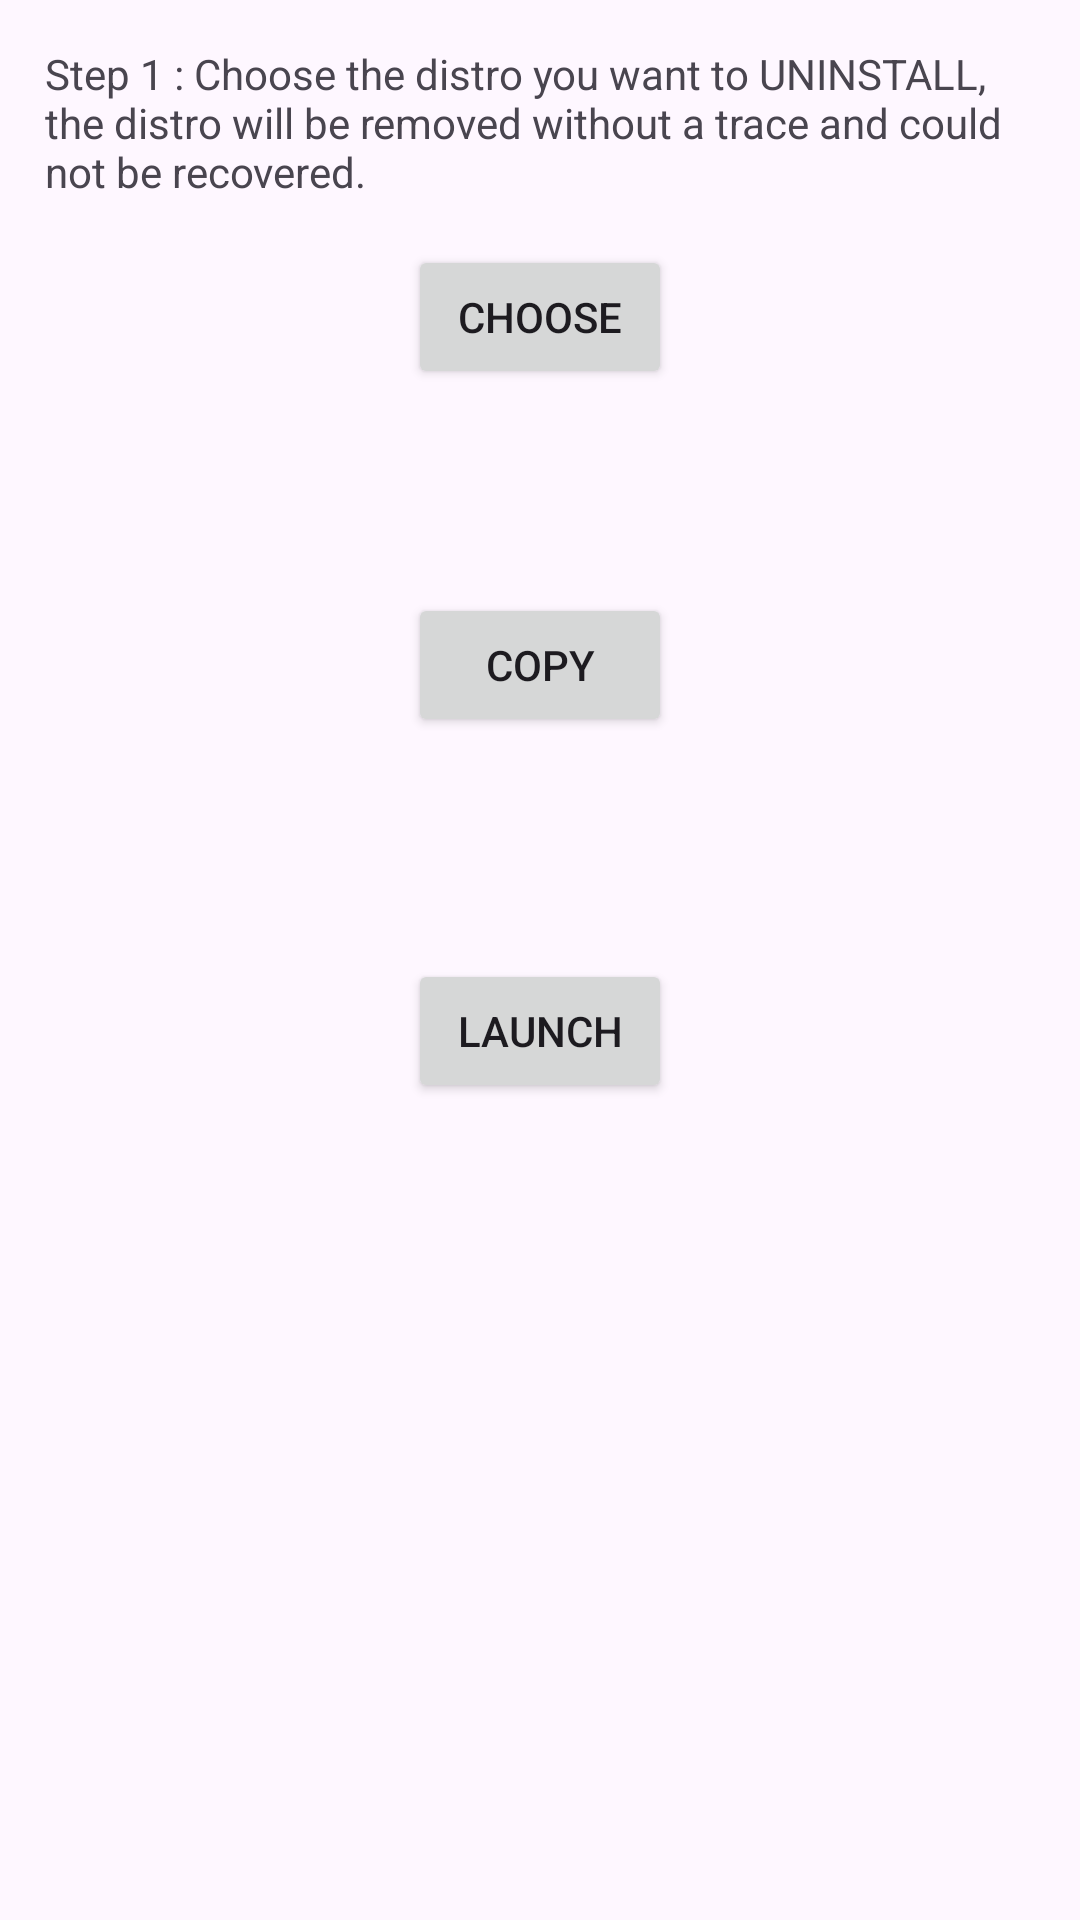

Produce the Android XML layout that renders to this screen, including the resource entries it uses.
<!-- AndroidManifest.xml: application theme AppTheme.NoActionBar -->
<!-- res/layout/uninstaller.xml -->
<?xml version="1.0" encoding="utf-8"?>
<RelativeLayout
    xmlns:android="http://schemas.android.com/apk/res/android"
    android:layout_width="match_parent"
    android:layout_height="match_parent">

    <ScrollView
        android:layout_width="match_parent"
        android:layout_height="wrap_content">

        <RelativeLayout
            android:layout_width="match_parent"
            android:layout_height="wrap_content">

            <TextView
                android:id="@+id/textView"
                android:layout_width="wrap_content"
                android:layout_height="wrap_content"
                android:layout_alignParentTop="true"
                android:layout_centerHorizontal="true"
                android:layout_marginTop="45dp"
                android:layout_margin="15dp"
                android:text="Step 1 : Choose the distro you want to UNINSTALL, the distro will be removed without a trace and could not be recovered." />

            <Button
                android:id="@+id/button"
                android:layout_width="wrap_content"
                android:layout_height="wrap_content"
                android:layout_below="@+id/textView"
                android:layout_centerHorizontal="true"
                android:text="Choose" />

            <TextView
                android:id="@+id/textView2"
                android:layout_width="wrap_content"
                android:layout_height="wrap_content"
                android:layout_below="@+id/button"
                android:layout_centerHorizontal="true"
                android:layout_marginTop="34dp"
                android:layout_margin="15dp" />

            <Button
                android:id="@+id/button2"
                android:layout_width="wrap_content"
                android:layout_height="wrap_content"
                android:layout_alignLeft="@+id/button"
                android:layout_alignStart="@+id/button"
                android:layout_below="@+id/textView2"
                android:layout_marginTop="19dp"
                android:text="COPY" />

            <TextView
                android:id="@+id/textView3"
                android:layout_width="wrap_content"
                android:layout_height="wrap_content"
                android:layout_below="@+id/button2"
                android:layout_centerHorizontal="true"
                android:layout_marginTop="43dp"
                android:layout_margin="15dp" />

            <Button
                android:id="@+id/button3"
                android:layout_width="wrap_content"
                android:layout_height="wrap_content"
                android:layout_alignLeft="@+id/button2"
                android:layout_alignStart="@+id/button2"
                android:layout_below="@+id/textView3"
                android:layout_marginTop="25dp"
                android:text="Launch" />

        </RelativeLayout>

    </ScrollView>

</RelativeLayout>
<!-- resources referenced by this layout -->
<resources>
  <style name="AppTheme.NoActionBar">
          <item name="windowActionBar">false</item>
          <item name="windowNoTitle">true</item>
      </style>
</resources>
